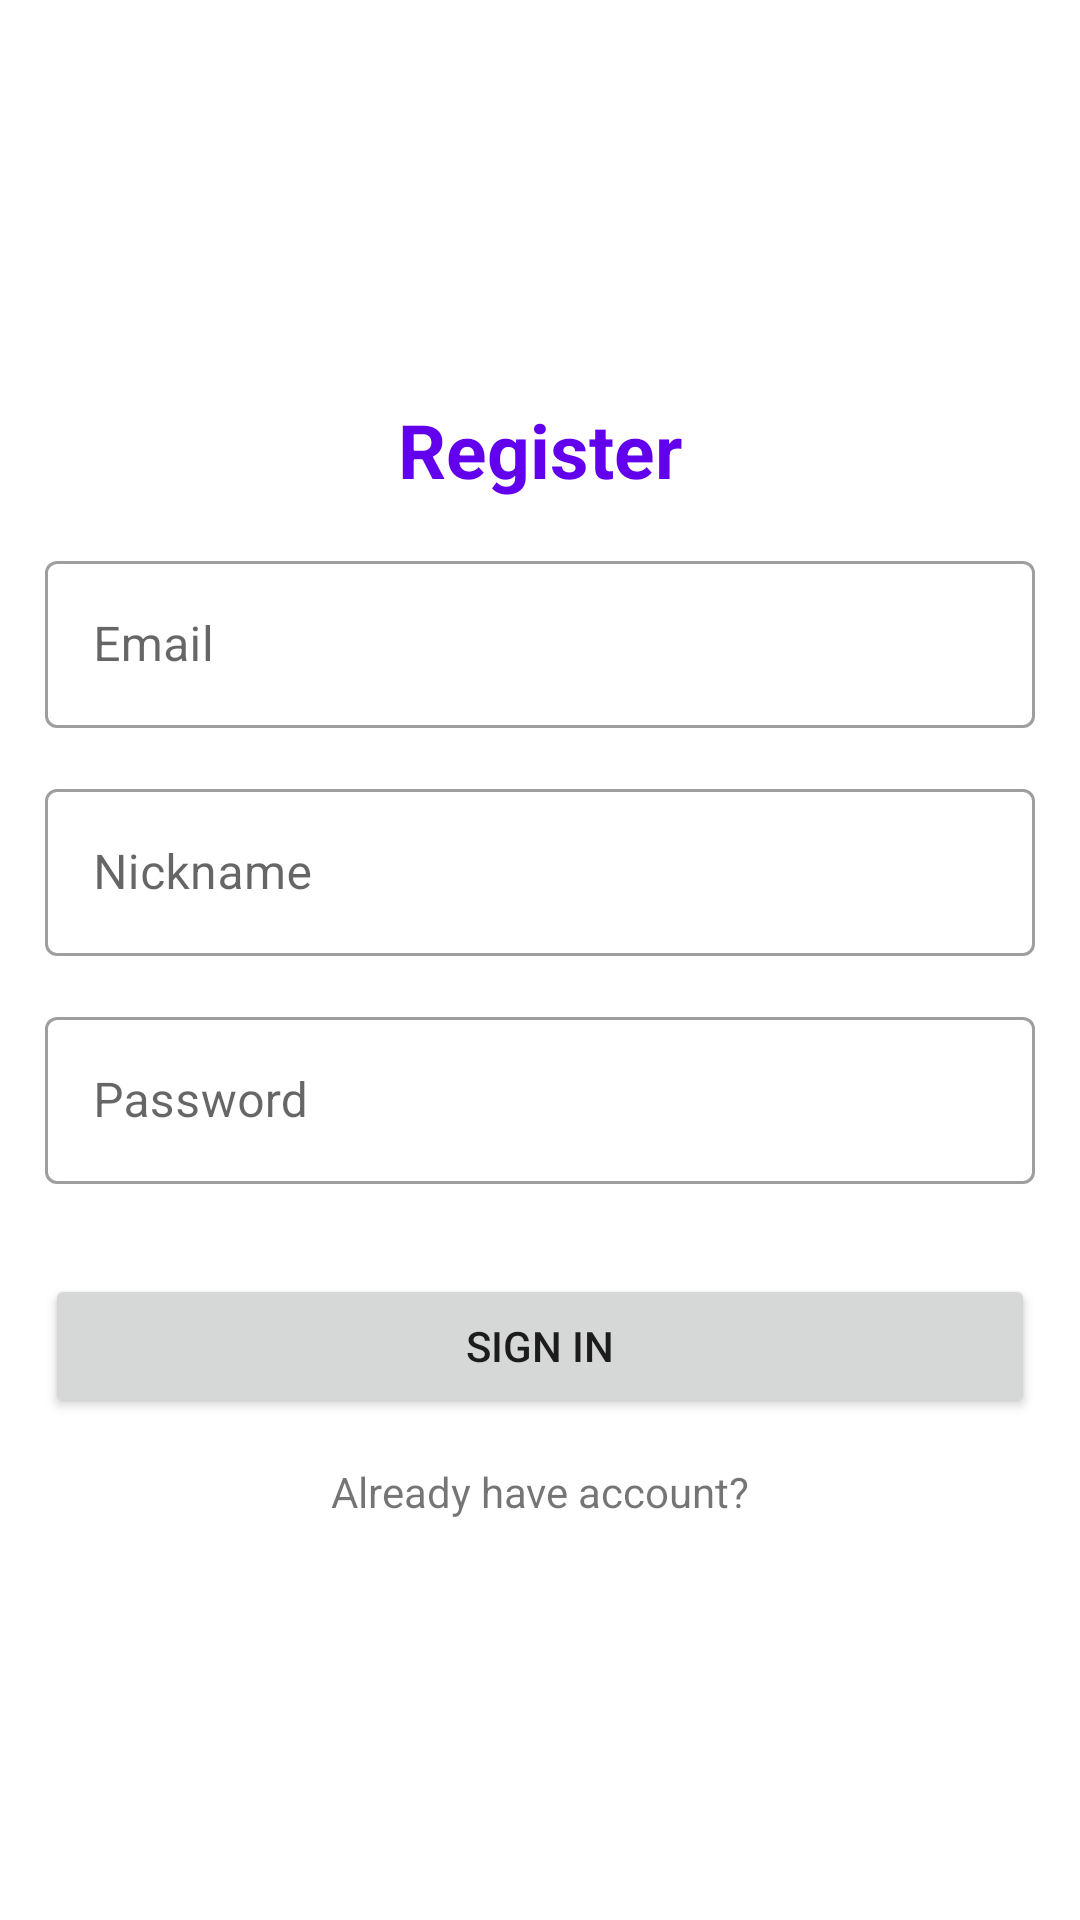

The Android layout XML behind this screen, and the referenced resources:
<!-- AndroidManifest.xml: application theme Theme.CryptoCTF -->
<!-- res/layout/activity_registration.xml -->
<?xml version="1.0" encoding="utf-8"?>
<LinearLayout xmlns:android="http://schemas.android.com/apk/res/android"
    android:orientation="vertical"
    android:layout_width="match_parent"
    android:gravity="center"
    android:layout_height="match_parent"
    android:id="@+id/signup_layout">

    <TextView
        android:layout_width="match_parent"
        android:layout_height="wrap_content"
        android:text="Register"
        android:gravity="center"
        android:textSize="25dp"
        android:textStyle="bold"
        android:textColor="?attr/colorPrimary"/>

    <com.google.android.material.textfield.TextInputLayout
        android:layout_width="match_parent"
        android:layout_height="wrap_content"
        style="@style/Widget.MaterialComponents.TextInputLayout.OutlinedBox"
        android:layout_margin="15dp">

    <EditText
        android:id="@+id/email"
        android:layout_width="match_parent"
        android:layout_height="wrap_content"
        android:inputType="textEmailAddress"
        android:hint="Email"/>

    </com.google.android.material.textfield.TextInputLayout>

    <com.google.android.material.textfield.TextInputLayout
        android:layout_width="match_parent"
        android:layout_height="wrap_content"
        style="@style/Widget.MaterialComponents.TextInputLayout.OutlinedBox"
        android:layout_marginBottom="15dp"
        android:layout_marginHorizontal="15dp">

        <EditText
            android:id="@+id/username"
            android:layout_width="match_parent"
            android:layout_height="wrap_content"
            android:hint="Nickname"/>

    </com.google.android.material.textfield.TextInputLayout>

    <com.google.android.material.textfield.TextInputLayout
        android:layout_width="match_parent"
        android:layout_height="wrap_content"
        style="@style/Widget.MaterialComponents.TextInputLayout.OutlinedBox"
        android:layout_marginBottom="15dp"
        android:layout_marginHorizontal="15dp">

        <EditText
            android:id="@+id/password"
            android:layout_width="match_parent"
            android:layout_height="wrap_content"
            android:inputType="textPassword"
            android:hint="Password"/>

    </com.google.android.material.textfield.TextInputLayout>

    <Button
        android:id="@+id/register_button"
        android:layout_width="match_parent"
        android:layout_height="wrap_content"
        android:text="Sign IN"
        android:layout_margin="15dp"/>

    <TextView
        android:id="@+id/signup"
        android:layout_width="match_parent"
        android:layout_height="wrap_content"
        android:text="Already have account?"
        android:gravity="center"/>

</LinearLayout>
<!-- resources referenced by this layout -->
<resources>
  <style name="Theme.CryptoCTF" parent="Theme.MaterialComponents.DayNight.DarkActionBar">
          
          <item name="colorPrimary">@color/purple_500</item>
          <item name="colorPrimaryVariant">@color/purple_700</item>
          <item name="colorOnPrimary">@color/white</item>
          
          <item name="colorSecondary">@color/teal_200</item>
          <item name="colorSecondaryVariant">@color/teal_700</item>
          <item name="colorOnSecondary">@color/black</item>
          
          <item name="android:statusBarColor" tools:targetApi="l">?attr/colorPrimaryVariant</item>
          
      </style>
  <color name="purple_500">#FF6200EE</color>
  <color name="purple_700">#FF3700B3</color>
  <color name="white">#FFFFFFFF</color>
  <color name="teal_200">#FF03DAC5</color>
  <color name="teal_700">#FF018786</color>
  <color name="black">#FF000000</color>
</resources>
